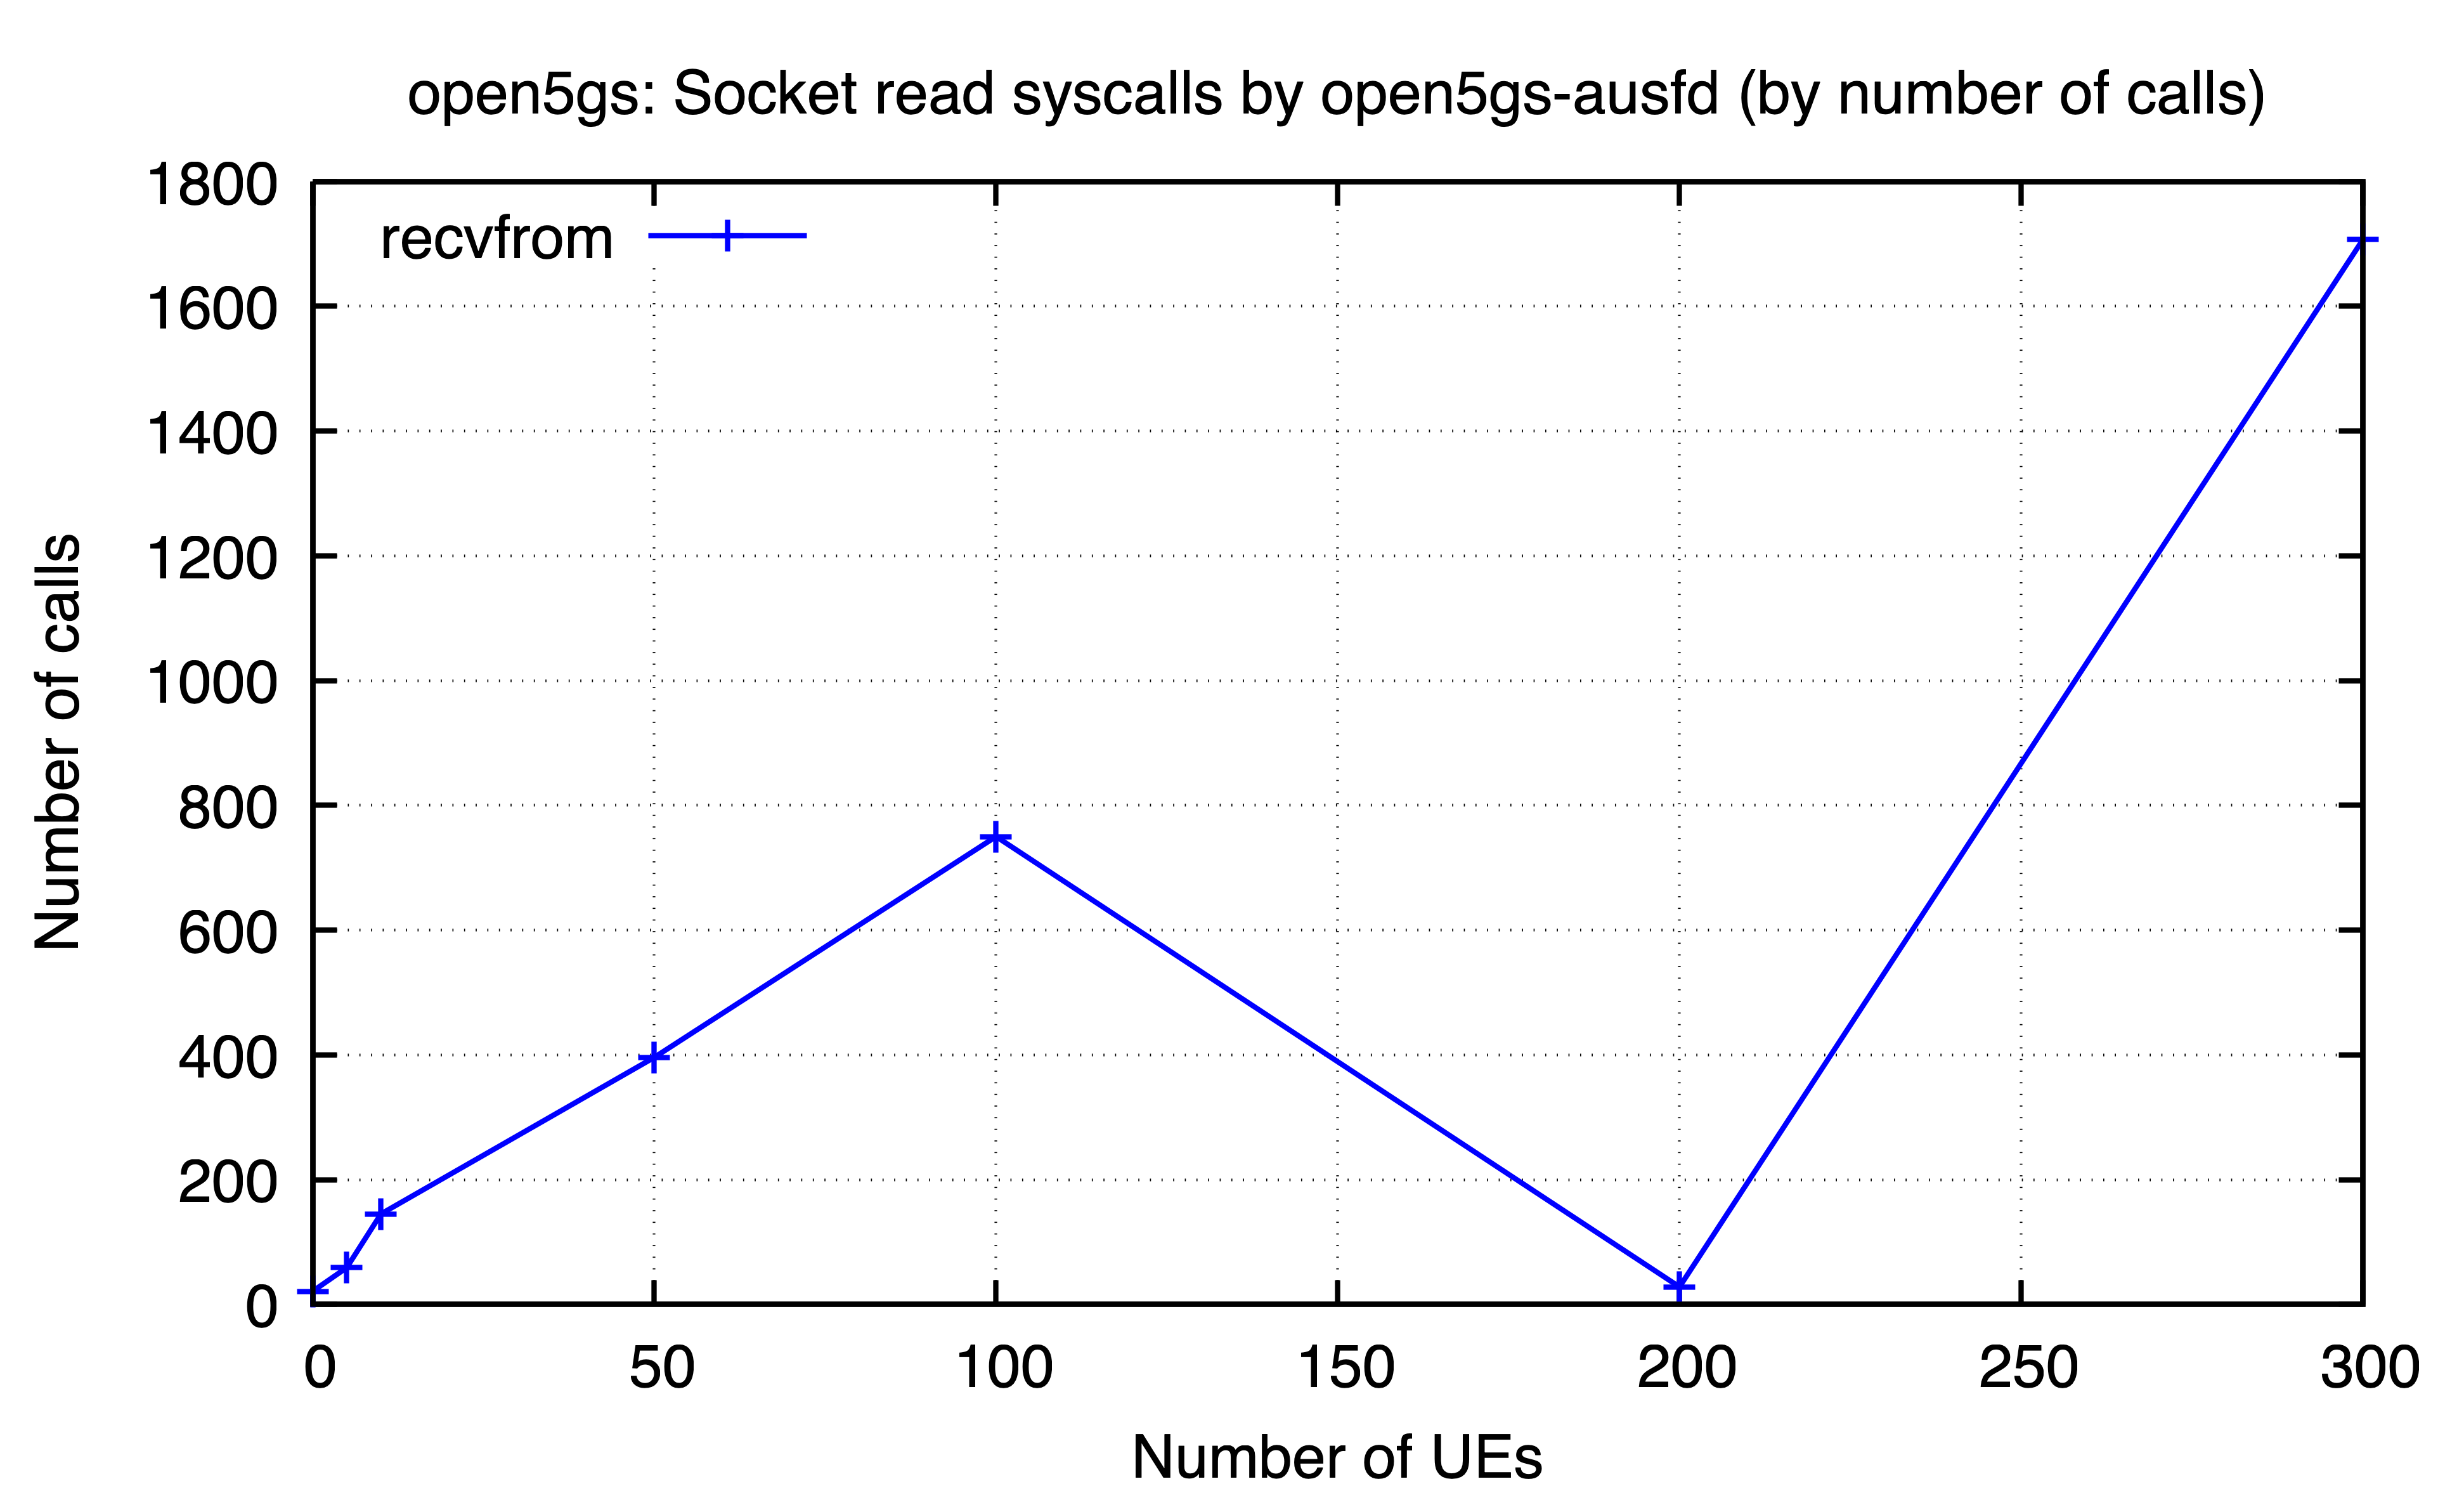

Source data for this figure (header and first rows):
ues, recvfrom
0, 21
5, 59
10, 145
50, 396
100, 750
200, 28
300, 1707
